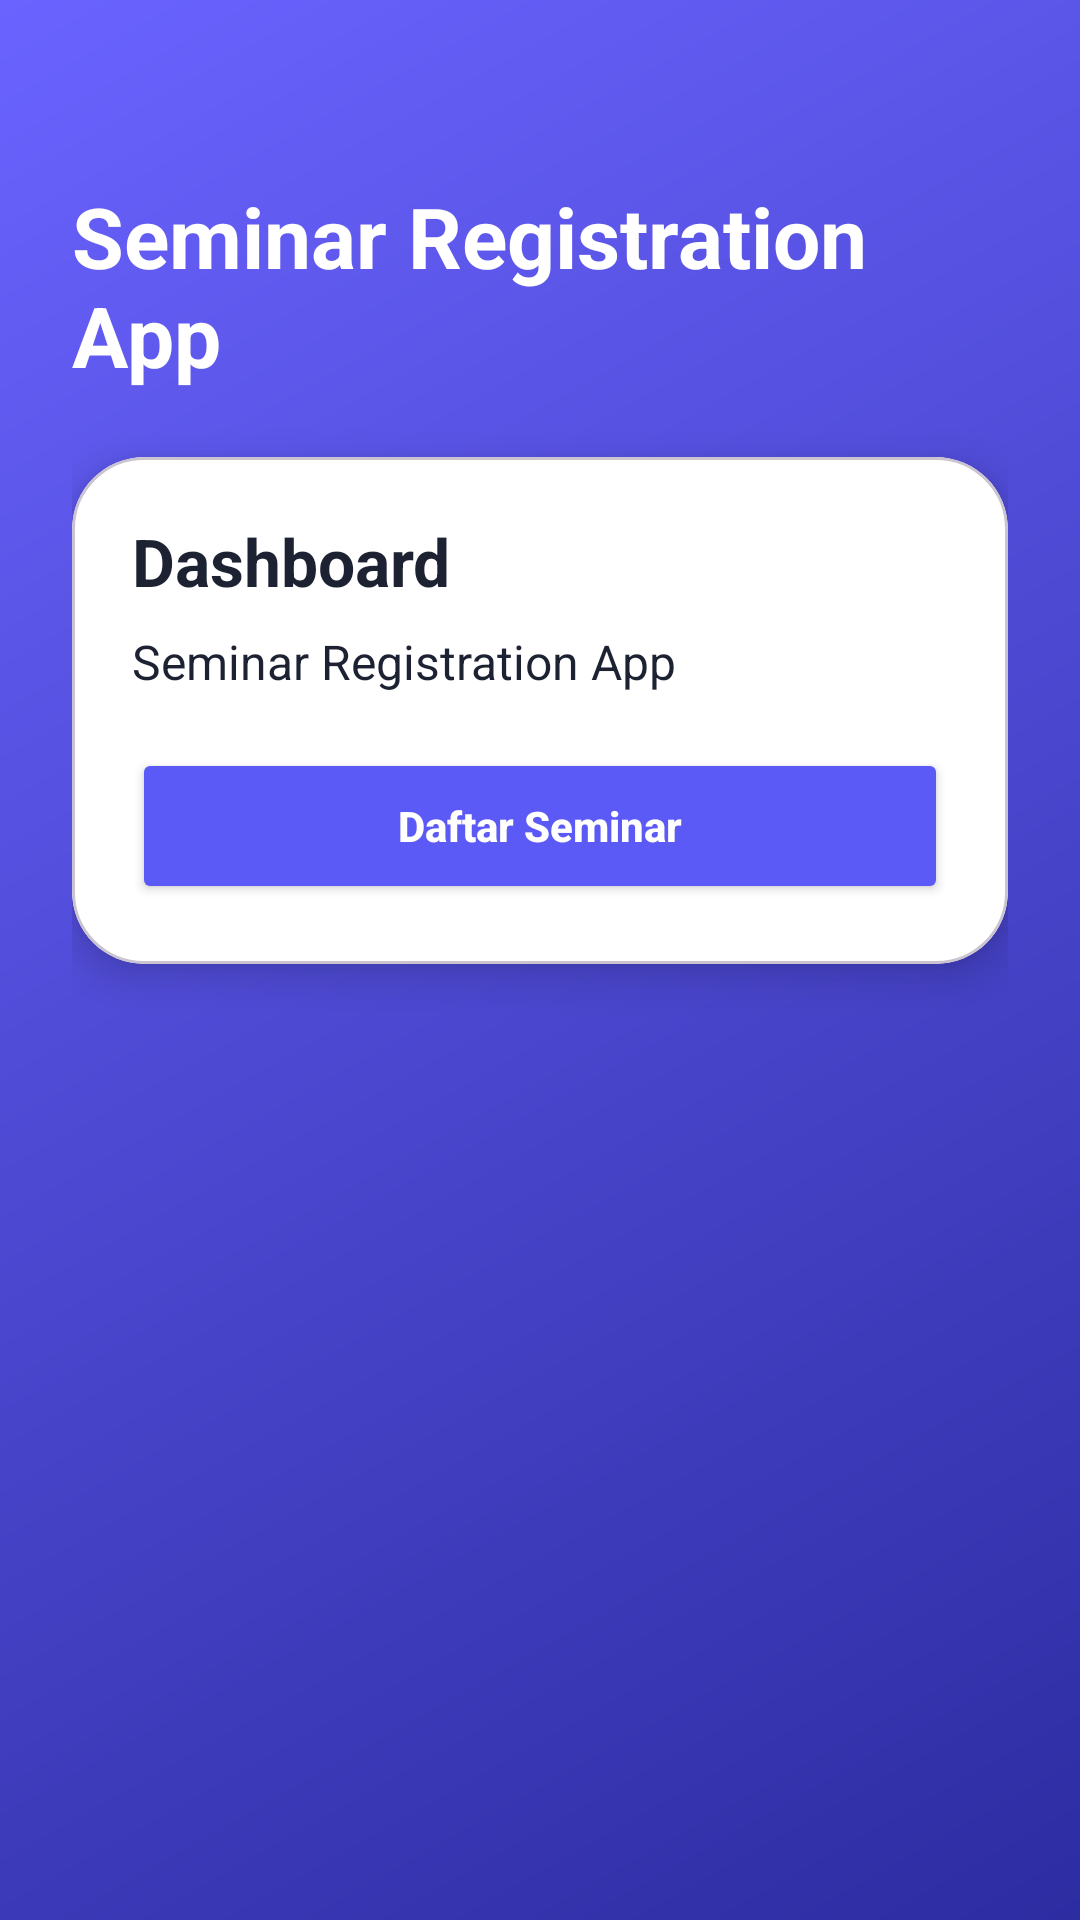

Here is an Android app screen rendered from its layout file. Give the layout XML and the strings, colors and styles it references.
<!-- AndroidManifest.xml: application theme Theme.UTS_MOBILE -->
<!-- res/layout/activity_main.xml -->
<?xml version="1.0" encoding="utf-8"?>
<ScrollView xmlns:android="http://schemas.android.com/apk/res/android"
    xmlns:app="http://schemas.android.com/apk/res-auto"
    xmlns:tools="http://schemas.android.com/tools"
    android:id="@+id/main"
    android:layout_width="match_parent"
    android:layout_height="match_parent"
    android:background="@drawable/bg_screen_gradient"
    android:fillViewport="true"
    tools:context=".MainActivity">

    <LinearLayout
        android:layout_width="match_parent"
        android:layout_height="wrap_content"
        android:orientation="vertical"
        android:padding="24dp">

        <TextView
            android:layout_width="wrap_content"
            android:layout_height="wrap_content"
            android:layout_gravity="center_horizontal"
            android:layout_marginTop="36dp"
            android:text="@string/main_title"
            android:textColor="@android:color/white"
            android:textSize="28sp"
            android:textStyle="bold" />

        <com.google.android.material.card.MaterialCardView
            android:layout_width="match_parent"
            android:layout_height="wrap_content"
            android:layout_marginTop="22dp"
            app:cardBackgroundColor="@color/screen_card"
            app:cardCornerRadius="24dp"
            app:cardElevation="8dp">

            <LinearLayout
                android:layout_width="match_parent"
                android:layout_height="wrap_content"
                android:orientation="vertical"
                android:padding="20dp">

                <TextView
                    android:layout_width="wrap_content"
                    android:layout_height="wrap_content"
                    android:text="@string/main_dashboard_label"
                    android:textColor="@color/auth_text_primary"
                    android:textSize="22sp"
                    android:textStyle="bold" />

                <TextView
                    android:id="@+id/tvUsername"
                    android:layout_width="wrap_content"
                    android:layout_height="wrap_content"
                    android:layout_marginTop="8dp"
                    android:text="@string/main_username_default"
                    android:textColor="@color/auth_text_secondary"
                    android:textSize="14sp"
                    android:visibility="gone" />

                <TextView
                    android:id="@+id/tvAppTitle"
                    android:layout_width="wrap_content"
                    android:layout_height="wrap_content"
                    android:layout_marginTop="8dp"
                    android:text="@string/main_title"
                    android:textColor="@color/auth_text_primary"
                    android:textSize="16sp" />

                <Button
                    android:id="@+id/btnDaftarSeminar"
                    android:layout_width="match_parent"
                    android:layout_height="52dp"
                    android:layout_marginTop="18dp"
                    android:backgroundTint="@color/auth_primary"
                    android:text="@string/action_daftar_seminar"
                    android:textAllCaps="false"
                    android:textColor="@android:color/white"
                    android:textStyle="bold" />
            </LinearLayout>
        </com.google.android.material.card.MaterialCardView>

    </LinearLayout>

</ScrollView>
<!-- resources referenced by this layout -->
<resources>
  <color name="auth_primary">#5B5AF6</color>
  <color name="auth_text_primary">#1D2233</color>
  <color name="auth_text_secondary">#666C80</color>
  <color name="screen_card">#FFFFFFFF</color>
  <!-- drawable bg_screen_gradient (drawable) -->
  <?xml version="1.0" encoding="utf-8"?>
  <shape xmlns:android="http://schemas.android.com/apk/res/android"
      android:shape="rectangle">
      <gradient
          android:angle="315"
          android:startColor="@color/screen_gradient_start"
          android:endColor="@color/screen_gradient_end" />
  </shape>
  <string name="action_daftar_seminar">Daftar Seminar</string>
  <string name="main_dashboard_label">Dashboard</string>
  <string name="main_title">Seminar Registration App</string>
  <string name="main_username_default">User: Tamu</string>
  <style name="Theme.UTS_MOBILE" parent="Base.Theme.UTS_MOBILE" />
  <color name="screen_gradient_start">#6A63FF</color>
  <color name="screen_gradient_end">#2D2CA1</color>
  <style name="Base.Theme.UTS_MOBILE" parent="Theme.Material3.DayNight.NoActionBar">
          <item name="colorPrimary">@color/auth_primary</item>
          <item name="colorOnPrimary">@color/white</item>
          <item name="colorSecondary">@color/auth_accent</item>
          <item name="colorOnSecondary">@color/white</item>
          <item name="android:statusBarColor">@android:color/transparent</item>
          <item name="android:navigationBarColor">@android:color/transparent</item>
      </style>
  <color name="white">#FFFFFFFF</color>
  <color name="auth_accent">#21C6B8</color>
</resources>
